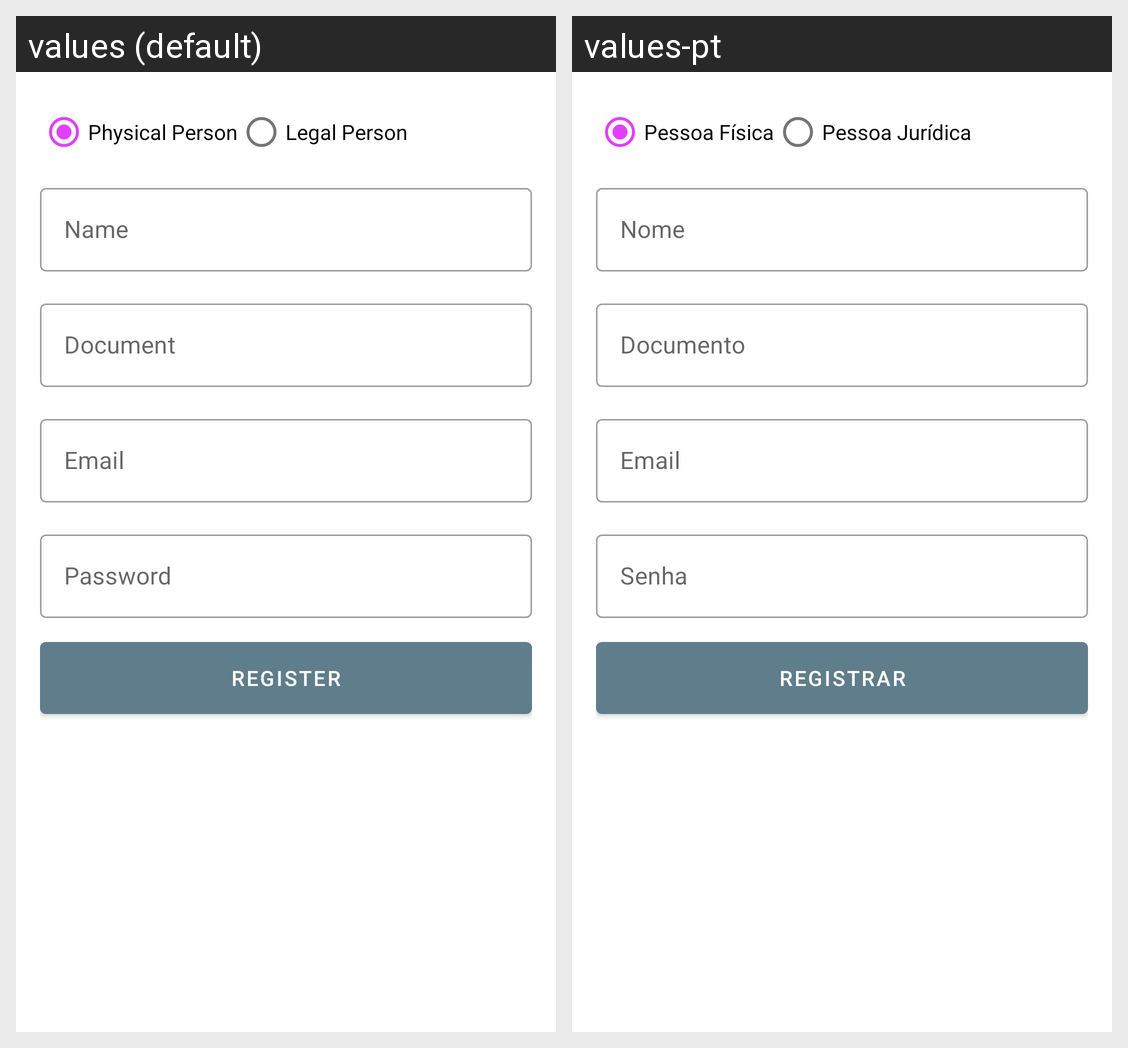

Translations of the strings shown on this Android screen, per locale in the grid:
Android screen res/layout/activity_register.xml rendered under 2 locales, left to right: values (default), values-pt. Device: Nexus 5 (rendered at 1080×1920; each locale shown at half size, 540×960, under a caption strip naming it); theme AppTheme.
Strings drawn on this screen, with the default value and each locale's value (text and hints the layout hard-codes, and strings that could not be matched under every locale, appear in the picture but are not listed):

label_physical_person
  values: Physical Person
  values-pt: Pessoa Física

label_legal_person
  values: Legal Person
  values-pt: Pessoa Jurídica

label_name
  values: Name
  values-pt: Nome

label_document
  values: Document
  values-pt: Documento

label_email
  values: Email
  values-pt: Email  [not translated; the default value is used]

label_password
  values: Password
  values-pt: Senha

label_register
  values: Register
  values-pt: Registrar
